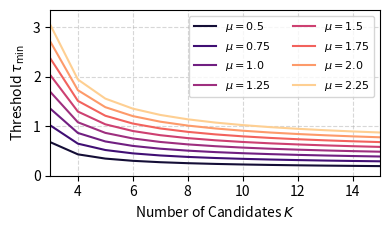

The script that saved this image:
import numpy as np
import matplotlib.pyplot as plt
from scipy.stats import norm
import matplotlib.ticker as ticker

# Config (ICLR style)
# plt.rcParams.update({
#     "font.family": "serif",
#     "font.size": 12,
#     "axes.labelsize": 14,
#     "axes.titlesize": 15,
#     "legend.fontsize": 12,
#     "xtick.labelsize": 12,
#     "ytick.labelsize": 12,
#     "figure.dpi": 600,
#     "savefig.dpi": 600,
#     "text.usetex": False,
# })

# Constants
c0 = np.exp(-1) / (1 - np.exp(-1))  # ≈ 0.582
K_values_max = 15
K_values = np.arange(3, K_values_max+1)
z_values = norm.ppf(1 - 1 / K_values)

# μ values and rollout noise lines
mu_list = [0.5, 0.75, 
           1.0, 1.25, 1.5,1.75, 
           2.0, 2.25]
# colors = plt.cm.viridis(np.linspace(0.1, 0.9, len(mu_list)))
colors = plt.cm.magma(np.linspace(0.1, 0.9, len(mu_list)))
# tau_actual_list = [0.3, 0.5, 0.7]
# linestyles = ['--', '-.', ':']

# Plotting
fig, ax = plt.subplots(figsize=(4, 2.4))

# Store intersection K*
intersection_table = []

for mu, color in zip(mu_list, colors):
    tau_min = c0 * mu / z_values
    ax.plot(K_values, tau_min, label=rf"$\mu = {mu}$", color=color, linewidth=1.5)
    
    # Compute intersection points K* for each τ_actual
    # for tau_actual in tau_actual_list:
    #     mask = tau_min <= tau_actual
    #     if np.any(mask):
    #         K_star = K_values[mask][0]
    #         intersection_table.append((mu, tau_actual, K_star))
    #         ax.scatter(K_star, tau_actual, marker='o', color=color, s=40,
    #                    label=rf"$K^*(\mu={mu}, \tau={tau_actual}) = {K_star}$"
    #                    )

# Plot actual rollout noise lines
# for tau_actual, ls in zip(tau_actual_list, linestyles):
#     ax.axhline(y=tau_actual, linestyle=ls, color='gray', linewidth=1.2,
#                label=rf"Actual rollout noise $\tau = {tau_actual}$"
#                )

# Final plot aesthetics
# ax.set_title(r"Filtering Gain Threshold $\tau_{\min}(K)$ and Actual Rollout Noise $\tau$")
ax.set_xlabel(r"Number of Candidates $K$")
ax.set_ylabel(r"Threshold $\tau_{\min}$")
ax.grid(True, linestyle='--', alpha=0.5)
ax.set_xlim(3, K_values_max)
ax.set_ylim(0, max(c0 * max(mu_list) / z_values) * 1.1)

ax.xaxis.set_major_locator(ticker.MaxNLocator(integer=True))
ax.yaxis.set_major_locator(ticker.MaxNLocator(integer=True))

ax.legend(loc='upper right', frameon=True, ncol=2, fontsize=8)

# Save
plt.tight_layout()
plt.savefig("tau_min_vs_K_intersections.png", dpi=600, bbox_inches='tight')
plt.show()

# Print intersection table
print("Intersection Table: Minimal K where filtering gain > 0:")
print("--------------------------------------------------------")
# for mu, tau, K_star in sorted(intersection_table):
#     print(f"μ = {mu:<4} | τ = {tau:<4} → K* = {K_star}")
